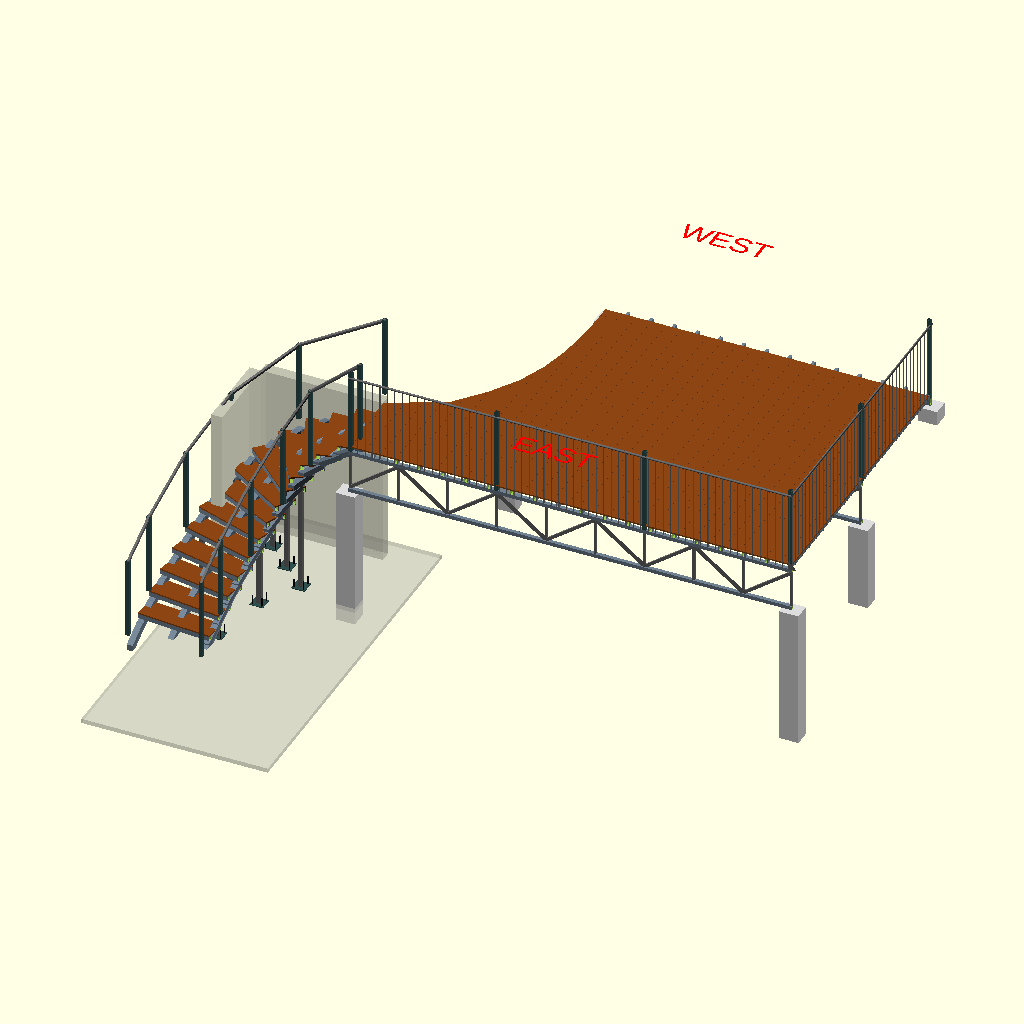
Cell 1: rendered with the file's own defaults.
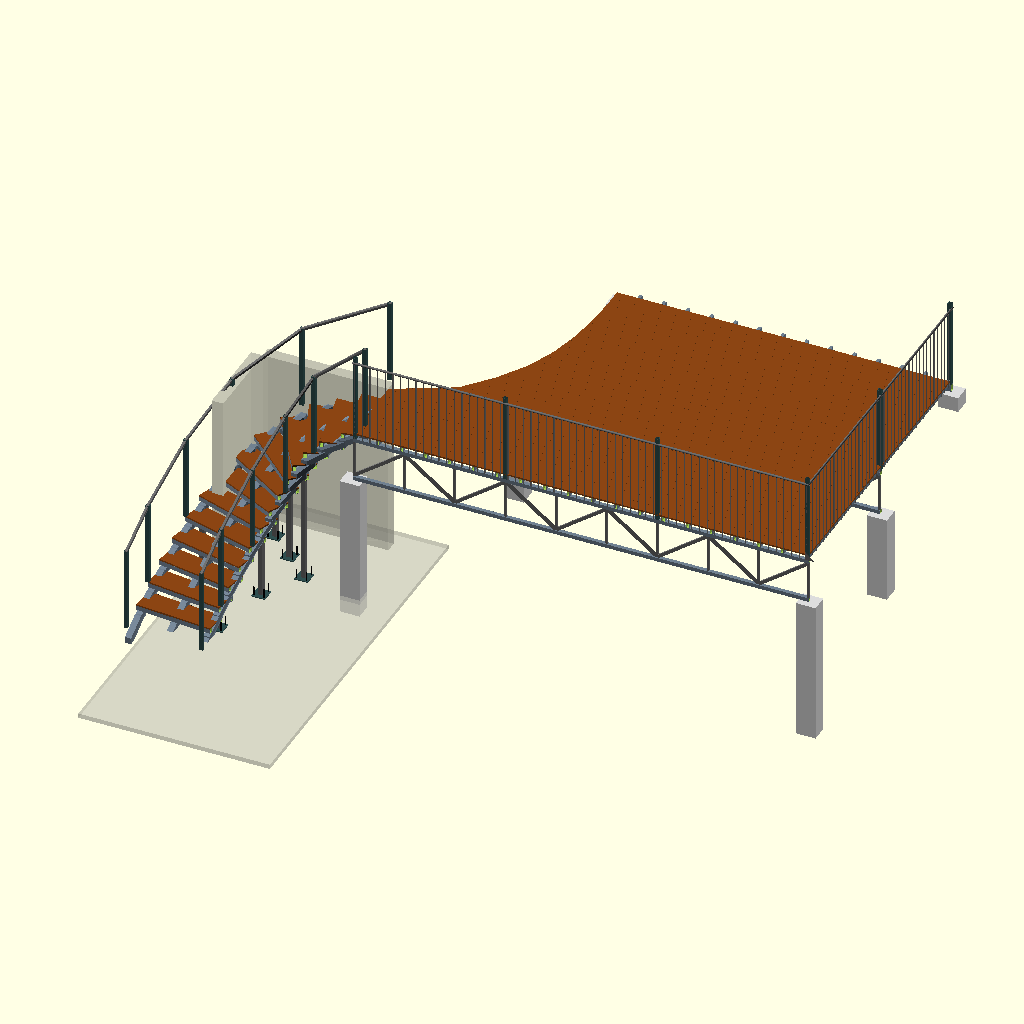
Cell 2: show_labels = false (everything else at default).
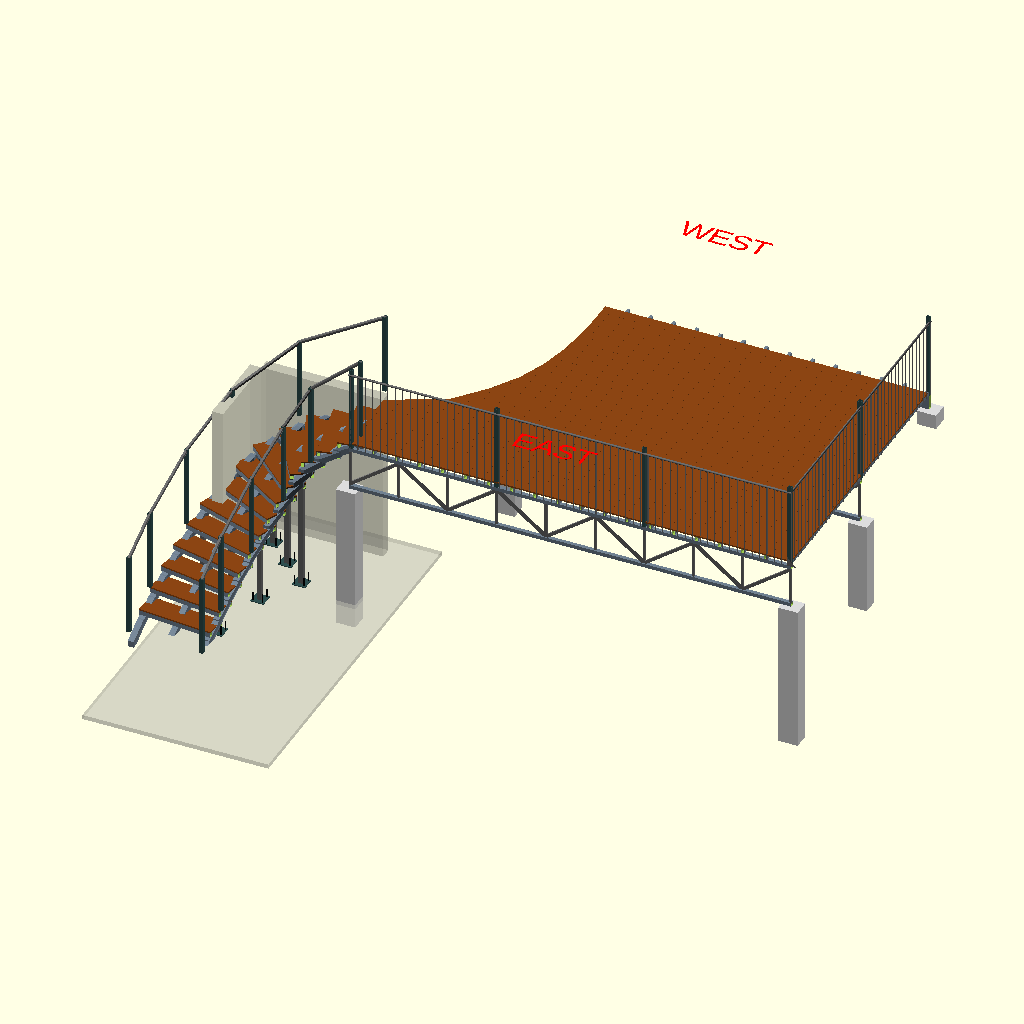
Cell 3: main_h = 200 (everything else at default).
The same orthographic view direction (rotation 55°, 0°, 25°; colour scheme Cornfield) for every cell, with the view re-fitted per cell, so scale and position can differ between cells.
The OpenSCAD source (models/deck_only - Copy1.scad):
// --- REVISED DECK: IMPROVED STRUCTURAL VERSION ---
// Closer to Israeli residential engineering practice
// Main upgrades:
// - Larger primary beams
// - Stronger transverse members
// - Stronger support posts
// - Stronger railing posts
// - Reduced joist spacing
// - Added diagonal bracing
// - Added railing gussets

show_labels = true;
$fn = 64;

// =====================================================
// 1. MATERIAL GRADES & PROFILES
// =====================================================

// Primary longitudinal beams
main_h = 100;
main_w = 50;
main_wall = 4.0;

// Truss longbeams for the two east-most beam lines
truss_beam_count = 2;
truss_depth = 600;
truss_chord_h = 50;
truss_chord_wall = 4.0;
truss_web_w = 30;
truss_web_d = 26;
truss_panel_target = 700;

// Transverse members
lat_h  = 60;
lat_w  = 40;
lat_wall = 3.0;

// Support posts
pole_h = 60;
pole_w = 60;
pole_wall = 4.0;

// Decking
ipe_thick = 20;
ipe_w = 140;
ipe_gap = 1;

// Base plates
plate_w = 180;
plate_d = 180;
plate_thick = 10;

level_bolt_d = 16;
level_bolt_h = 120;

// Concrete wall bearing points at beam ends
wall_support_l = 260;
wall_support_w = 220;

// Railing posts
rpost_w = 50;
rpost_h = 50;
rpost_wall = 3.0;

// Railing gussets
gusset_t = 6;
gusset_l = 120;

// =====================================================
// 2. DECK DIMENSIONS
// =====================================================

deck_len = 5950;

// Original west edge stays fixed. The deck is extended 1 m east.
original_deck_wid = 3040;
east_extension = 1000;
deck_wid = original_deck_wid + east_extension;
east_y = -east_extension;
west_y = original_deck_wid;

deck_elev = 2380;

// Longbeams are about 2.0 m center-to-center across the expanded width.
longbar_ys = [
    east_y,
    east_y + (deck_wid - main_w) / 2,
    west_y - main_w
];

longbar_reductions = [
    0,
    1212,
    1610
];

longbar_count = len(longbar_ys);

function rock_height_at_y(y) =
    min(deck_elev - 180, max(0, (y / west_y) * (deck_elev - 180)));

// Reduced transverse spacing
bar_spacing = 320;

lat_count = ceil((deck_len - main_w) / bar_spacing) + 1;
lat_spacing = (deck_len - main_w) / (lat_count - 1);

// =====================================================
// 3. STAIR & SITE CONSTRAINTS
// =====================================================

// Site coordinates are local to the stair opening:
// local x = east/west, with east negative; local y = north/south, with south negative.
// They map into this model as [model_x, model_y] = [local_y, local_x].
stair_width = 1000;
stair_drop = 2330;
stair_risers = 14;
stair_visible_treads = stair_risers - 1;
stair_rise = stair_drop / stair_risers;
stair_going = 300;

stair_top_z = deck_elev + main_h + lat_h + ipe_thick;
stair_floor_z = stair_top_z - stair_drop;

stair_design_live_load_kg_m2 = 500;
stair_dynamic_factor = 1.5;
stair_stringer_w = 80;
stair_stringer_drop = 140;
stair_cross_h = 60;
stair_cross_w = 50;
stair_cross_wall = 4.0;
stair_support_spacing = 4;
stair_wall_clearance = 80;

site_wall_y = -1640;
site_wall_x = -1100;
site_wall_thick = 150;
site_wall_top_z = stair_top_z;

// Walking-line points, in the local stair coordinate system.
// Each interval is 300 mm, with the path turning east to clear the L-shaped wall.
stair_path = [
    [-300, 0],
    [-340, -300],
    [-400, -582],
    [-490, -818],
    [-610, -1003],
    [-760, -1144],
    [-930, -1256],
    [-1120, -1349],
    [-1330, -1421],
    [-1550, -1484],
    [-1780, -1536],
    [-2010, -1578],
    [-2250, -1609],
    [-2500, -1630],
    [-2760, -1640]
];

// =====================================================
// 4. MODULES
// =====================================================

// RHS along X
module steel_rhs(l, w, h, wall) {
    difference() {
        color("SlateGray")
            cube([l, w, h]);

        translate([-1, wall, wall])
            cube([l + 2, w - 2*wall, h - 2*wall]);
    }
}

// RHS along Y
module steel_rhs_y(w, l, h, wall) {
    difference() {
        color("SlateGray")
            cube([w, l, h]);

        translate([wall, -1, wall])
            cube([w - 2*wall, l + 2, h - 2*wall]);
    }
}

// Centered solid web member used inside the truss longbeams
module truss_web_between(x1, z1, x2, z2) {

    color("DimGray")
        hull() {

            translate([
                x1 - truss_web_w/2,
                main_w/2 - truss_web_d/2,
                z1 - truss_web_w/2
            ])
                cube([truss_web_w, truss_web_d, truss_web_w]);

            translate([
                x2 - truss_web_w/2,
                main_w/2 - truss_web_d/2,
                z2 - truss_web_w/2
            ])
                cube([truss_web_w, truss_web_d, truss_web_w]);
        }
}

module truss_vertical_web(x) {

    translate([
        x - truss_web_w/2,
        main_w/2 - truss_web_d/2,
        main_h - truss_depth + truss_chord_h
    ])
        color("DimGray")
            cube([
                truss_web_w,
                truss_web_d,
                truss_depth - 2*truss_chord_h
            ]);
}

// Truss along X. Top chord remains level with the old beam top so lats still fit.
module truss_longbeam(l) {

    translate([0, 0, main_h - truss_depth])
        steel_rhs(l, main_w, truss_chord_h, truss_chord_wall);

    translate([0, 0, main_h - truss_chord_h])
        steel_rhs(l, main_w, truss_chord_h, truss_chord_wall);

    n_panels = ceil(l / truss_panel_target);
    panel_l = l / n_panels;

    bottom_z = main_h - truss_depth + truss_chord_h + truss_web_w/2;
    top_z = main_h - truss_chord_h - truss_web_w/2;

    for (p = [0:n_panels]) {

        x_node =
            min(
                l - truss_web_w/2,
                max(truss_web_w/2, p * panel_l)
            );

        truss_vertical_web(x_node);
    }

    for (p = [0:n_panels-1]) {

        x1 = p * panel_l + truss_web_w/2;
        x2 = (p + 1) * panel_l - truss_web_w/2;

        if (p % 2 == 0)
            truss_web_between(x1, bottom_z, x2, top_z);
        else
            truss_web_between(x1, top_z, x2, bottom_z);
    }
}

// Hollow support post
module flush_pole(h, w_match, h_match) {
    difference() {
        color("DimGray")
            cube([h_match, w_match, h]);

        translate([pole_wall, pole_wall, -1])
            cube([
                h_match - 2*pole_wall,
                w_match - 2*pole_wall,
                h + 2
            ]);
    }
}

// Base plate
module leveling_plate() {

    color("DarkSlateGray")
        cube([plate_w, plate_d, plate_thick]);

    color("Black") {

        for (x = [25, plate_w - 25])
        for (y = [25, plate_d - 25])

            translate([x, y, plate_thick])
                cylinder(
                    h = level_bolt_h,
                    d = level_bolt_d
                );
    }
}

// Adjustable support
module adjustable_rock_support(h) {

    translate([
        -plate_w/2 + pole_w/2,
        -plate_d/2 + pole_w/2,
        0
    ])
        leveling_plate();

    translate([0, 0, plate_thick])
        flush_pole(
            h - plate_thick,
            pole_w,
            pole_w
        );
}

// Concrete wall support under a beam end
module concrete_wall_support(h) {

    color("Gainsboro")
        cube([wall_support_l, wall_support_w, h]);
}

// Structural railing post
module structural_rail_post(post_height = 1160) {

    color("DarkSlateGray")
    difference() {

        cube([rpost_w, rpost_h, post_height]);

        translate([
            rpost_wall,
            rpost_wall,
            -1
        ])
            cube([
                rpost_w - 2*rpost_wall,
                rpost_h - 2*rpost_wall,
                post_height + 2
            ]);
    }
}

// Triangular railing gusset
module railing_gusset() {

    color("DimGray")

    linear_extrude(height = gusset_t)

        polygon([
            [0,0],
            [gusset_l,0],
            [0,gusset_l]
        ]);
}

// Top rail tube
top_d = 30;
top_wall = 2;

module top_tube(L) {

    rotate([0,90,0])

    difference() {

        cylinder(h = L, d = top_d);

        translate([0,0,-1])
            cylinder(
                h = L + 2,
                d = top_d - 2*top_wall
            );
    }
}

function stair_global_xy(p) = [p[1], p[0]];
function stair_level_z(i) = stair_top_z - i * stair_rise;
function stair_segment_len(i) =
    let(
        p0 = stair_path[i],
        p1 = stair_path[i + 1],
        dx = p1[0] - p0[0],
        dy = p1[1] - p0[1]
    )
    sqrt(dx*dx + dy*dy);

function stair_segment_angle(i) =
    let(
        p0 = stair_path[i],
        p1 = stair_path[i + 1],
        dx = p1[0] - p0[0],
        dy = p1[1] - p0[1]
    )
    atan2(dx, dy);

function stair_segment_normal(i) =
    let(
        p0 = stair_path[i],
        p1 = stair_path[i + 1],
        dx = p1[0] - p0[0],
        dy = p1[1] - p0[1],
        L = stair_segment_len(i)
    )
    [-dy / L, dx / L];

function stair_offset_point(i, p, off) =
    let(n = stair_segment_normal(i))
    [p[0] + n[0] * off, p[1] + n[1] * off];

function stair_midpoint(i) =
    [
        (stair_path[i - 1][0] + stair_path[i][0]) / 2,
        (stair_path[i - 1][1] + stair_path[i][1]) / 2
    ];

function stair_node_offset_point(i, off) =
    stair_offset_point(
        min(stair_risers - 1, max(0, i)),
        stair_path[i],
        off
    );

module solid_member_between(p0, z0, p1, z1, size, c = "SlateGray") {

    g0 = stair_global_xy(p0);
    g1 = stair_global_xy(p1);

    color(c)
        hull() {

            translate([
                g0[0] - size/2,
                g0[1] - size/2,
                z0 - size/2
            ])
                cube([size, size, size]);

            translate([
                g1[0] - size/2,
                g1[1] - size/2,
                z1 - size/2
            ])
                cube([size, size, size]);
        }
}

module local_xy_cube(x0, y0, z0, dx, dy, dz) {

    translate([y0, x0, z0])
        cube([dy, dx, dz]);
}

module stair_tread(i) {

    p = stair_midpoint(i);
    g = stair_global_xy(p);
    a = stair_segment_angle(i - 1);
    z = stair_level_z(i);

    translate([g[0], g[1], z]) {

        rotate([0, 0, a]) {

            translate([
                -stair_going/2,
                -stair_width/2,
                -ipe_thick
            ])
                color("SaddleBrown")
                    cube([stair_going, stair_width, ipe_thick]);

            translate([
                -stair_going/2,
                -stair_width/2,
                -ipe_thick - stair_cross_h
            ])
                steel_rhs_y(
                    stair_cross_w,
                    stair_width,
                    stair_cross_h,
                    stair_cross_wall
                );

            translate([
                stair_going/2 - stair_cross_w,
                -stair_width/2,
                -ipe_thick - stair_cross_h
            ])
                steel_rhs_y(
                    stair_cross_w,
                    stair_width,
                    stair_cross_h,
                    stair_cross_wall
                );
        }
    }
}

module curved_stair_stringers() {

    stringer_offsets = [
        -stair_width/2 + stair_stringer_w/2,
        0,
        stair_width/2 - stair_stringer_w/2
    ];

    for (seg = [0:stair_risers-1])
    for (off = stringer_offsets) {

        p0 = stair_offset_point(seg, stair_path[seg], off);
        p1 = stair_offset_point(seg, stair_path[seg + 1], off);

        solid_member_between(
            p0,
            stair_level_z(seg) - ipe_thick - stair_stringer_drop,
            p1,
            stair_level_z(seg + 1) - ipe_thick - stair_stringer_drop,
            stair_stringer_w
        );
    }
}

module curved_stair_supports() {

    support_offsets = [
        -stair_width/2 + stair_stringer_w/2,
        0,
        stair_width/2 - stair_stringer_w/2
    ];

    for (node = [stair_support_spacing:stair_support_spacing:stair_visible_treads])
    for (off = support_offsets) {

        p = stair_node_offset_point(node, off);
        g = stair_global_xy(p);
        z_top = stair_level_z(node) - ipe_thick - stair_stringer_drop;
        h = z_top - stair_floor_z;

        if (h > plate_thick + 100)
            translate([
                g[0] - pole_w/2,
                g[1] - pole_w/2,
                stair_floor_z
            ])
                adjustable_rock_support(h);
    }
}

module stair_rail_posts_and_top(offset) {

    rail_nodes = [0, 3, 6, 9, 12, 14];

    for (i = rail_nodes) {

        p = stair_node_offset_point(i, offset);
        g = stair_global_xy(p);

        translate([
            g[0] - rpost_w/2,
            g[1] - rpost_h/2,
            stair_level_z(i)
        ])
            structural_rail_post(rail_h);
    }

    for (j = [0:len(rail_nodes)-2]) {

        i0 = rail_nodes[j];
        i1 = rail_nodes[j + 1];

        p0 = stair_node_offset_point(i0, offset);
        p1 = stair_node_offset_point(i1, offset);

        solid_member_between(
            p0,
            stair_level_z(i0) + rail_h - top_d/2,
            p1,
            stair_level_z(i1) + rail_h - top_d/2,
            top_d,
            "DimGray"
        );
    }
}

module curved_stair_rails() {

    stair_rail_posts_and_top(-stair_width/2);
    stair_rail_posts_and_top(stair_width/2);
}

module site_reference_geometry() {

    wall_h = site_wall_top_z - stair_floor_z;

    color([0.78, 0.78, 0.72, 0.45]) {

        // Solid floor at the bottom of the stair.
        local_xy_cube(
            -4600,
            -1900,
            stair_floor_z - 60,
            5000,
            2500,
            60
        );

        // Wall from the stair origin southward to y = -1640 mm.
        local_xy_cube(
            0,
            site_wall_y,
            stair_floor_z,
            site_wall_thick,
            -site_wall_y,
            wall_h
        );

        // Wall from y = -1640 mm eastward to x = -1100 mm.
        local_xy_cube(
            site_wall_x,
            site_wall_y - site_wall_thick,
            stair_floor_z,
            -site_wall_x,
            site_wall_thick,
            wall_h
        );
    }
}

module curved_staircase() {

    site_reference_geometry();

    curved_stair_stringers();

    for (i = [1:stair_visible_treads])
        stair_tread(i);

    curved_stair_supports();
    curved_stair_rails();
}

// =====================================================
// 5. MAIN DECK FRAME
// =====================================================

translate([0,0,deck_elev]) {

    difference() {

        union() {

            // Primary beams

            for (i = [0:longbar_count-1]) {

                y = longbar_ys[i];
                x_start = longbar_reductions[i];

                translate([x_start, y, 0]) {

                    if (i < truss_beam_count)
                        truss_longbeam(deck_len - x_start);
                    else
                        steel_rhs(
                            deck_len - x_start,
                            main_w,
                            main_h,
                            main_wall
                        );
                }
            }

            // Transverse members

            for (i = [0:lat_count-1]) {

                x = i * lat_spacing;

                translate([x,east_y,main_h])

                    steel_rhs_y(
                        lat_w,
                        deck_wid,
                        lat_h,
                        lat_wall
                    );
            }

            // Ipe decking

            for (y = [east_y:ipe_w + ipe_gap:west_y - ipe_w])

                translate([0, y, main_h + lat_h])

                    color("SaddleBrown")
                        cube([
                            deck_len,
                            ipe_w,
                            ipe_thick
                        ]);
        }

        // Curved south cutout

        translate([0,0,main_h - truss_depth - 20])

        linear_extrude(
            truss_depth + lat_h + ipe_thick + 40
        )

        polygon([
            [-200,east_y - 200],
            [-200,west_y + 200],
            [1610,west_y + 200],
            [1610,west_y],
            [1610,2660],
            [1590,2280],
            [1540,1900],
            [1450,1520],
            [1300,1140],
            [1060,760],
            [740,380],
            [0,0],
            [0,east_y - 200]
        ]);
    }
}

// =====================================================
// 6. SUPPORTS
// =====================================================

for (i = [0:longbar_count-1]) {

    y = longbar_ys[i];
    rock_z = rock_height_at_y(y + main_w/2);
    support_h = deck_elev - rock_z;
    reduction = longbar_reductions[i];
    wall_h =
        i < truss_beam_count ?
            deck_elev + main_h - truss_depth - rock_z :
            support_h;

    // Concrete wall bearing at both beam ends.
    for (x_wall = [reduction, deck_len]) {

        translate([
            x_wall - wall_support_l/2,
            y + main_w/2 - wall_support_w/2,
            rock_z
        ])

        concrete_wall_support(wall_h);
    }

    if (i >= truss_beam_count) {
        for (s = [1:2]) {

            x_supp =
                reduction +
                s * (deck_len - reduction) / 3;

            translate([
                x_supp,
                y + main_w/2 - pole_w/2,
                rock_z
            ])

            adjustable_rock_support(support_h);
        }
    }
}


// =====================================================
// 7. CURVED STAIRCASE
// =====================================================

curved_staircase();


// =====================================================
// 8. RAILINGS
// =====================================================

rail_z0 = deck_elev + main_h;
rail_h  = 1100;

rail_bar = 10;
rail_gap = 90;
rail_pitch = rail_bar + rail_gap;

// East side posts

translate([0,east_y,rail_z0])
    structural_rail_post();

translate([deck_len/3 - rpost_w/2,east_y,rail_z0])
    structural_rail_post();

translate([2*deck_len/3 - rpost_w/2,east_y,rail_z0])
    structural_rail_post();

translate([deck_len - rpost_w,east_y,rail_z0])
    structural_rail_post();

// North side posts

translate([
    deck_len - rpost_w,
    east_y + deck_wid/2,
    rail_z0
])
    structural_rail_post();

translate([
    deck_len - rpost_w,
    west_y - rpost_h,
    rail_z0
])
    structural_rail_post();

// Gussets at corner post

translate([
    deck_len - rpost_w,
    east_y,
    rail_z0
])
rotate([90,0,0])
    railing_gusset();

translate([
    deck_len - rpost_w,
    east_y,
    rail_z0
])
rotate([90,0,90])
    railing_gusset();

// East railing infill

color("DimGray")

translate([0,east_y,rail_z0]) {

    n_e =
        floor((deck_len - rail_bar) / rail_pitch) + 1;

    off_e =
        (deck_len -
        (n_e * rail_bar +
        (n_e - 1) * rail_gap)) / 2;

    for (i = [0:n_e-1])

        translate([
            off_e + i * rail_pitch,
            0,
            0
        ])

        cube([
            rail_bar,
            rail_bar,
            rail_h
        ]);

    translate([
        0,
        rail_bar/2,
        rail_h - top_d/2
    ])

    top_tube(deck_len);
}

// North railing infill

color("DimGray")

translate([
    deck_len - rail_bar,
    east_y,
    rail_z0
]) {

    n_n =
        floor((deck_wid - rail_bar) / rail_pitch) + 1;

    off_n =
        (deck_wid -
        (n_n * rail_bar +
        (n_n - 1) * rail_gap)) / 2;

    for (i = [0:n_n-1])

        translate([
            0,
            off_n + i * rail_pitch,
            0
        ])

        cube([
            rail_bar,
            rail_bar,
            rail_h
        ]);

    translate([
        rail_bar/2,
        0,
        rail_h - top_d/2
    ])

    rotate([0,0,90])

        top_tube(deck_wid);
}

// =====================================================
// 9. LABELS
// =====================================================

if (show_labels) {

    label_size = 300;

    label_z =
        rail_z0 +
        rail_h +
        50;

    color("Red") {

        translate([
            deck_len/2,
            east_y - 600,
            label_z
        ])

        linear_extrude(2)
            text(
                "EAST",
                size = label_size,
                halign = "center"
            );

        translate([
            deck_len/2,
            west_y + 300,
            label_z
        ])

        linear_extrude(2)
            text(
                "WEST",
                size = label_size,
                halign = "center"
            );
    }
}
Customizer parameters (derived from the source; name, type, default, range or options):
show_labels: bool, default true
main_h: number, default 100
main_w: number, default 50
main_wall: number, default 4
truss_beam_count: number, default 2
truss_depth: number, default 600
truss_chord_h: number, default 50
truss_chord_wall: number, default 4
truss_web_w: number, default 30
truss_web_d: number, default 26
truss_panel_target: number, default 700
lat_h: number, default 60
lat_w: number, default 40
lat_wall: number, default 3
pole_h: number, default 60
pole_w: number, default 60
pole_wall: number, default 4
ipe_thick: number, default 20
ipe_w: number, default 140
ipe_gap: number, default 1
plate_w: number, default 180
plate_d: number, default 180
plate_thick: number, default 10
level_bolt_d: number, default 16
level_bolt_h: number, default 120
wall_support_l: number, default 260
wall_support_w: number, default 220
rpost_w: number, default 50
rpost_h: number, default 50
rpost_wall: number, default 3
gusset_t: number, default 6
gusset_l: number, default 120
deck_len: number, default 5950
original_deck_wid: number, default 3040
east_extension: number, default 1000
deck_elev: number, default 2380
